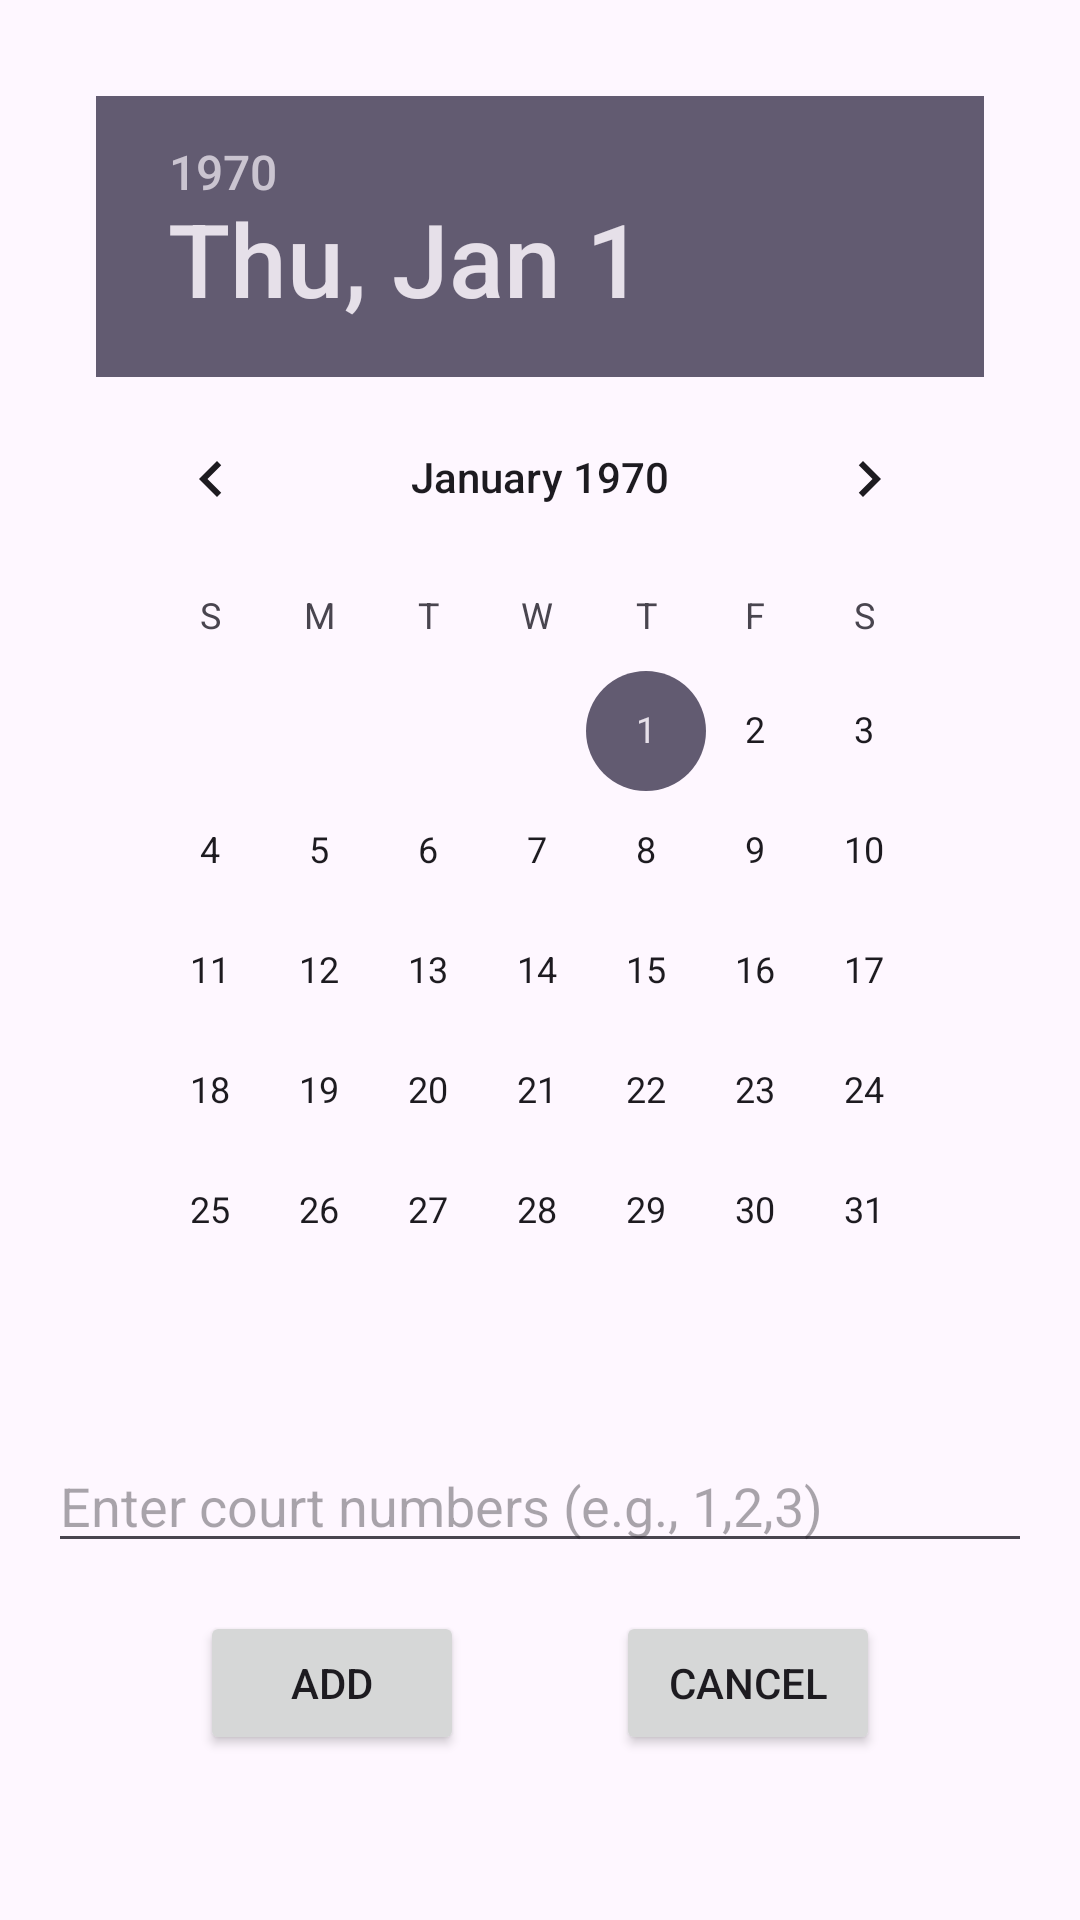

Produce the Android XML layout that renders to this screen, including the resource entries it uses.
<!-- AndroidManifest.xml: application theme Theme.TennisAlert -->
<!-- res/layout/dialog_add_reservation.xml -->
<?xml version="1.0" encoding="utf-8"?>
<androidx.constraintlayout.widget.ConstraintLayout
    xmlns:android="http://schemas.android.com/apk/res/android"
    xmlns:app="http://schemas.android.com/apk/res-auto"
    android:layout_width="match_parent"
    android:layout_height="wrap_content"
    android:padding="16dp">

    
    <DatePicker
        android:id="@+id/date_picker"
        android:layout_width="0dp"
        android:layout_height="wrap_content"
        android:layout_marginBottom="16dp"
        android:layout_marginEnd="16dp"
        android:layout_marginStart="16dp"
        android:layout_marginTop="16dp"
        app:layout_constraintEnd_toEndOf="parent"
        app:layout_constraintStart_toStartOf="parent"
        app:layout_constraintTop_toTopOf="parent" />

    
    <EditText
        android:id="@+id/court_picker"
        android:layout_width="0dp"
        android:layout_height="wrap_content"
        android:layout_marginTop="16dp"
        android:hint="Enter court numbers (e.g., 1,2,3)"
        android:inputType="text"
        app:layout_constraintEnd_toEndOf="parent"
        app:layout_constraintStart_toStartOf="parent"
        app:layout_constraintTop_toBottomOf="@id/date_picker" />

    
    <Button
        android:id="@+id/button_add"
        android:layout_width="wrap_content"
        android:layout_height="wrap_content"
        android:layout_marginTop="16dp"
        android:text="Add"
        app:layout_constraintEnd_toStartOf="@id/button_cancel"
        app:layout_constraintStart_toStartOf="parent"
        app:layout_constraintTop_toBottomOf="@id/court_picker" />

    
    <Button
        android:id="@+id/button_cancel"
        android:layout_width="wrap_content"
        android:layout_height="wrap_content"
        android:layout_marginTop="16dp"
        android:text="Cancel"
        app:layout_constraintEnd_toEndOf="parent"
        app:layout_constraintStart_toEndOf="@id/button_add"
        app:layout_constraintTop_toBottomOf="@id/court_picker" />

</androidx.constraintlayout.widget.ConstraintLayout>
<!-- resources referenced by this layout -->
<resources>
  <style name="Theme.TennisAlert" parent="Base.Theme.TennisAlert" />
  <style name="Base.Theme.TennisAlert" parent="Theme.Material3.DayNight.NoActionBar">
          
          
      </style>
</resources>
